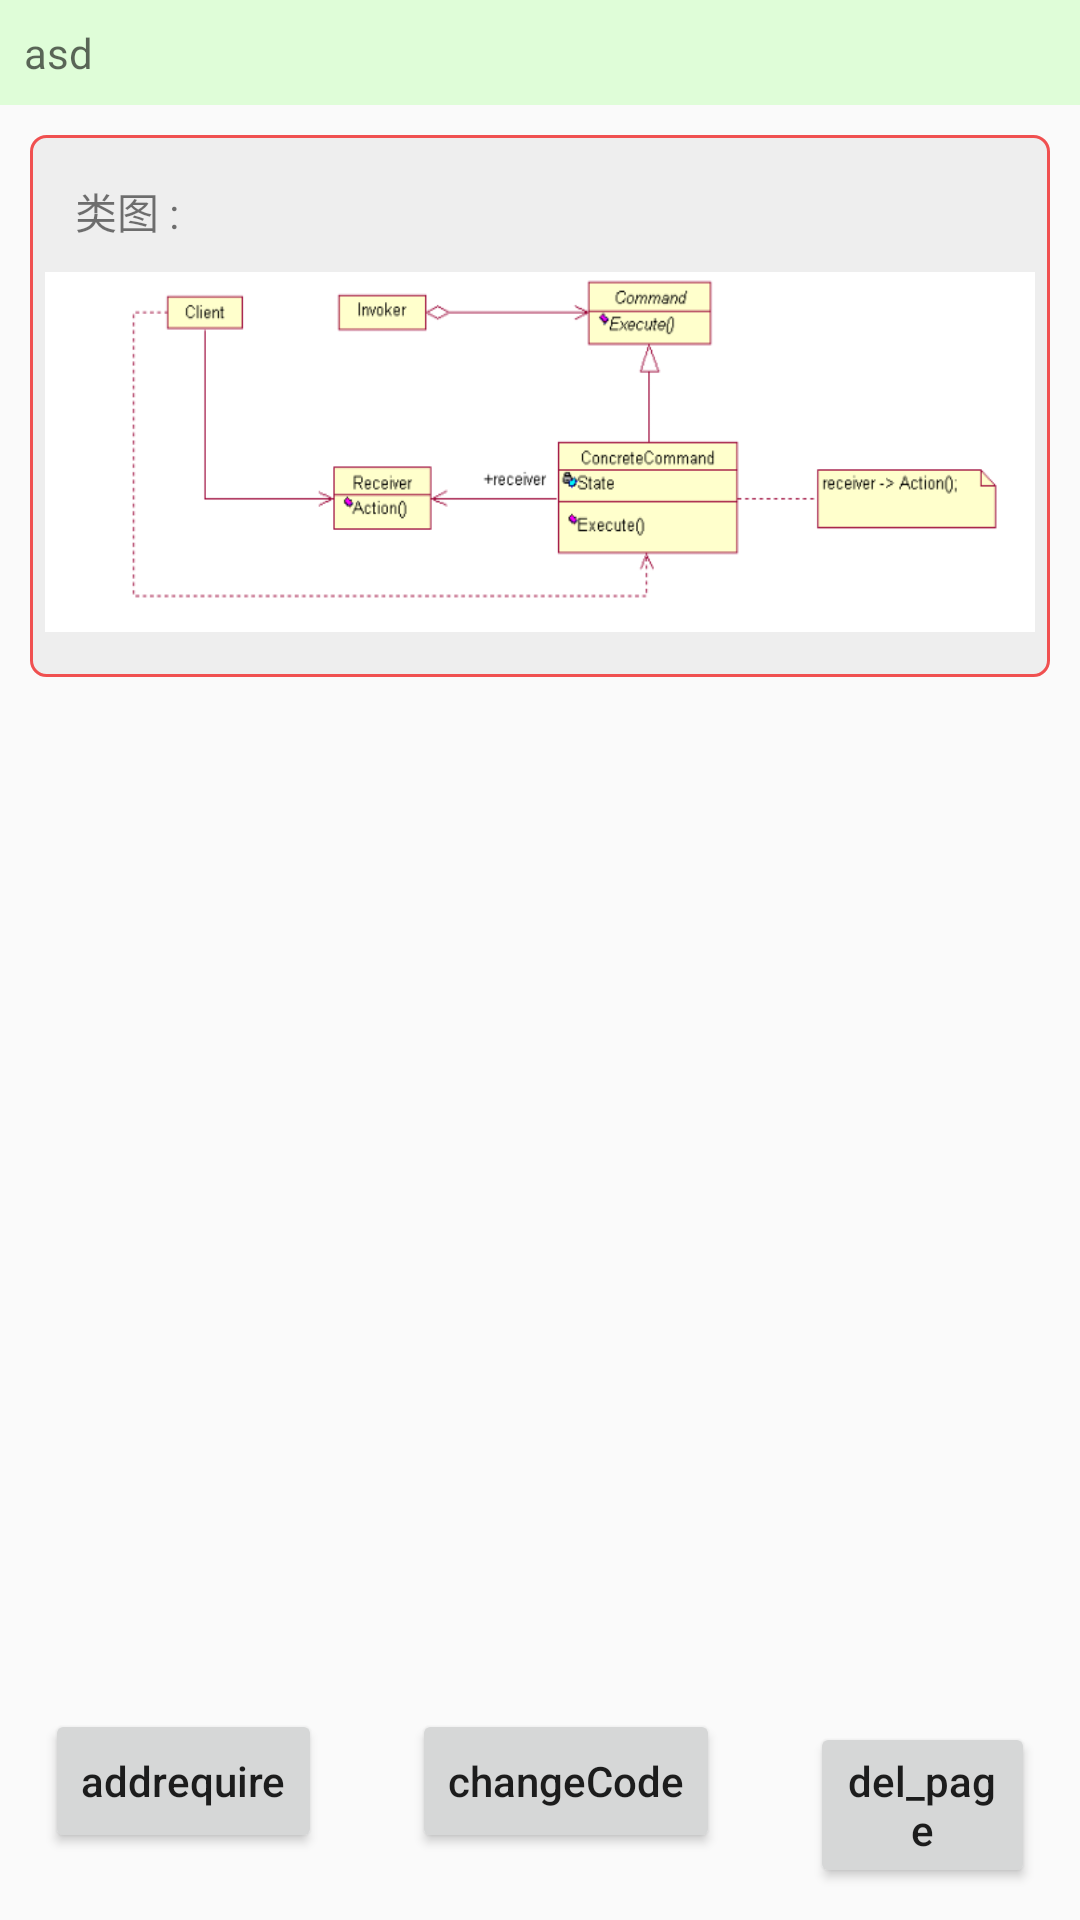

Write the Android layout XML for this screen, with the resource values it uses.
<!-- AndroidManifest.xml: application theme AppTheme -->
<!-- res/layout/activity_command.xml -->
<?xml version="1.0" encoding="utf-8"?>
<RelativeLayout xmlns:android="http://schemas.android.com/apk/res/android"
    xmlns:app="http://schemas.android.com/apk/res-auto"
    xmlns:tools="http://schemas.android.com/tools"
    android:layout_width="match_parent"
    android:layout_height="match_parent"
    android:orientation="vertical"
    tools:context="com.walden.javadesignmode.activity.CommandActivity">

    <include layout="@layout/description" />

    <RelativeLayout
        android:id="@+id/image_layout"
        android:layout_width="match_parent"
        android:layout_height="wrap_content"
        android:layout_below="@+id/description"
        android:layout_margin="10dp"
        android:background="@drawable/command_image_shape"
        android:padding="5dp">

        <TextView
            android:id="@+id/command_t"
            android:layout_width="match_parent"
            android:layout_height="wrap_content"
            android:padding="10dp"
            android:text="类图 : " />

        <ImageView
            android:id="@+id/command_image"
            android:layout_width="match_parent"
            android:layout_height="120dp"
            android:layout_below="@+id/command_t"
            android:layout_marginBottom="10dp"
            android:scaleType="fitXY"
            android:src="@mipmap/command_mode" />
    </RelativeLayout>

    <TextView
        android:id="@+id/command_result"
        style="@style/result"
        android:layout_width="match_parent"
        android:layout_height="wrap_content"
        android:layout_below="@+id/image_layout" />

    <LinearLayout
        android:layout_width="match_parent"
        android:layout_height="wrap_content"
        android:layout_alignParentBottom="true">

        <Button
            android:id="@+id/command_bt1"
            android:layout_width="wrap_content"
            android:layout_height="wrap_content"
            android:layout_margin="15dp"
            android:text="addrequire"
            android:textAllCaps="false" />

        <Button
            android:id="@+id/command_bt2"
            android:layout_width="wrap_content"
            android:layout_height="wrap_content"
            android:layout_margin="15dp"
            android:text="changeCode"
            android:textAllCaps="false" />

        <Button
            android:id="@+id/command_bt3"
            android:layout_width="wrap_content"
            android:layout_height="wrap_content"
            android:layout_margin="15dp"
            android:text="del_page"
            android:textAllCaps="false" />

    </LinearLayout>

</RelativeLayout>
<!-- res/layout/description.xml (included above) -->
<?xml version="1.0" encoding="utf-8"?>
<TextView xmlns:android="http://schemas.android.com/apk/res/android"
    android:id="@+id/description"
    style="@style/description"
    android:layout_width="match_parent"
    android:layout_height="wrap_content">

</TextView>
<!-- resources referenced by this layout -->
<resources>
  <!-- drawable command_image_shape (drawable) -->
  <?xml version="1.0" encoding="utf-8"?>
  <shape xmlns:android="http://schemas.android.com/apk/res/android"
      android:shape="rectangle">
      <corners android:radius="5dp" />
      <solid android:color="#eee" />
      <stroke
          android:width="1dp"
          android:color="#f05050" />
  </shape>
  <!-- mipmap command_mode: jpg bitmap (mipmap-xxhdpi, 17415 bytes) -->
  <style name="description">
          <item name="android:background">#99ceffc2</item>
          <item name="android:hint">asd</item>
          <item name="android:textSize">14sp</item>
          <item name="android:textColor">#777</item>
          <item name="android:padding">8dp</item>
      </style>
  <style name="result">
          <item name="android:textSize">18sp</item>
          <item name="android:textColor">#f05050</item>
          <item name="android:padding">15dp</item>
      </style>
  <style name="AppTheme" parent="Theme.AppCompat.Light.DarkActionBar">
          
          <item name="colorPrimary">@color/colorPrimary</item>
          <item name="colorPrimaryDark">@color/colorPrimaryDark</item>
          <item name="colorAccent">@color/colorAccent</item>
      </style>
  <!-- not gathered from this repository: default colours our renderer supplied (Android Studio template values) -->
  <color name="colorPrimary">#FF6200EE</color>
  <color name="colorPrimaryDark">#FF3700B3</color>
  <color name="colorAccent">#FF03DAC5</color>
</resources>
